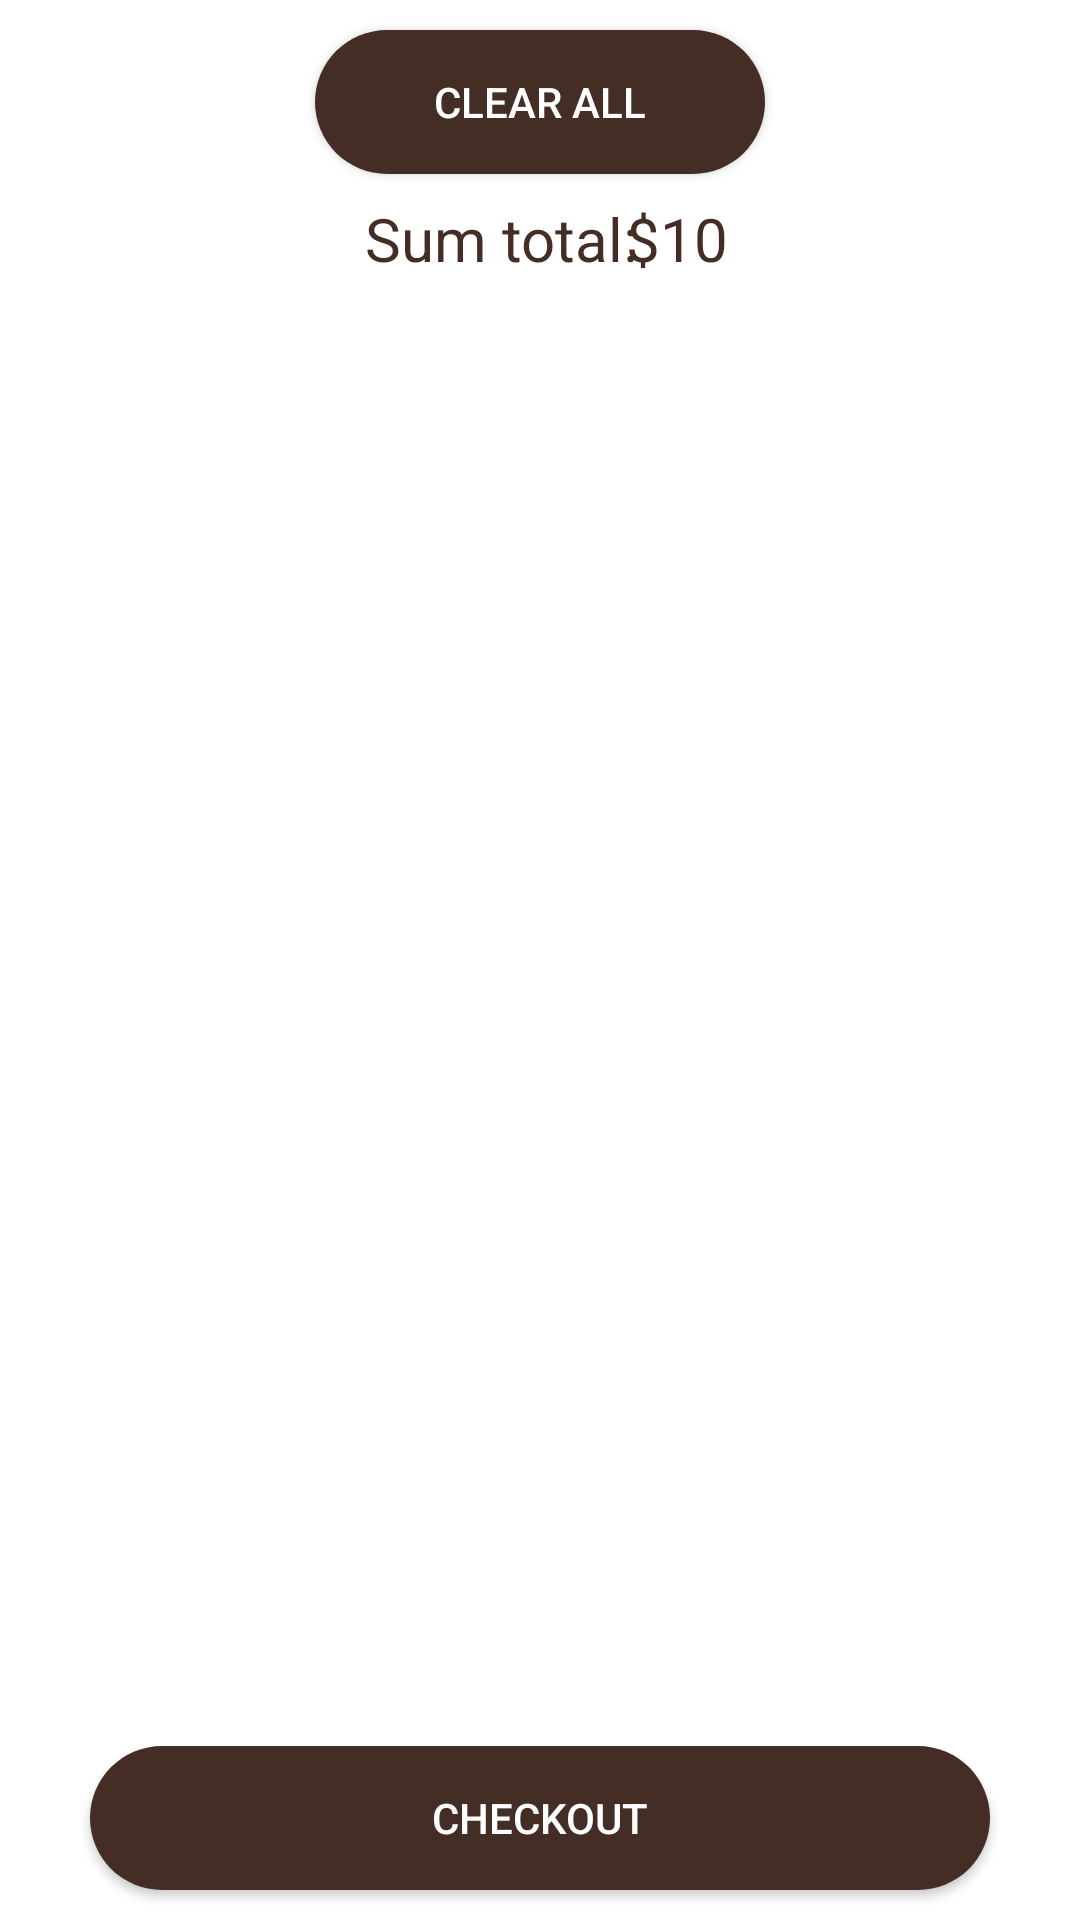

Here is an Android app screen rendered from its layout file. Give the layout XML and the strings, colors and styles it references.
<!-- AndroidManifest.xml: application theme Theme.CafeOk -->
<!-- res/layout/fragment_basket.xml -->
<?xml version="1.0" encoding="utf-8"?>
<FrameLayout xmlns:android="http://schemas.android.com/apk/res/android"
    xmlns:tools="http://schemas.android.com/tools"
    android:layout_width="match_parent"
    android:layout_height="match_parent"
    xmlns:app="http://schemas.android.com/apk/res-auto"
    tools:context=".presentation.Basket">

    <androidx.constraintlayout.widget.ConstraintLayout
        android:layout_width="match_parent"
        android:layout_height="match_parent">

        <androidx.appcompat.widget.AppCompatButton
            android:id="@+id/buttonClear"
            android:layout_width="150dp"
            android:layout_height="wrap_content"
            app:layout_constraintEnd_toEndOf="parent"
            app:layout_constraintStart_toStartOf="parent"
            app:layout_constraintTop_toTopOf="parent"
            android:layout_marginTop="10dp"
            android:background="@drawable/button_tab"
            android:text="@string/clear_all"
            android:textColor="@color/white">

        </androidx.appcompat.widget.AppCompatButton>

        <androidx.appcompat.widget.AppCompatTextView
            android:id="@+id/textView3"
            android:layout_width="wrap_content"
            android:layout_height="wrap_content"
            android:layout_marginTop="8dp"
            android:text="@string/sum_total"
            android:textColor="@color/coffee"
            android:textSize="20sp"
            app:layout_constraintEnd_toEndOf="parent"
            app:layout_constraintHorizontal_bias="0.453"
            app:layout_constraintStart_toStartOf="parent"
            app:layout_constraintTop_toBottomOf="@+id/buttonClear">

        </androidx.appcompat.widget.AppCompatTextView>

        <androidx.appcompat.widget.AppCompatTextView
            android:id="@+id/sumTotal"
            android:layout_width="wrap_content"
            android:layout_height="wrap_content"
            android:layout_marginTop="8dp"
            android:text="$10"
            android:textColor="@color/coffee"
            android:textSize="20sp"
            app:layout_constraintEnd_toEndOf="parent"
            app:layout_constraintHorizontal_bias="0.640"
            app:layout_constraintStart_toStartOf="parent"
            app:layout_constraintTop_toBottomOf="@+id/buttonClear">

        </androidx.appcompat.widget.AppCompatTextView>

        <androidx.recyclerview.widget.RecyclerView
            android:id="@+id/recyclerBasket"
            android:layout_width="match_parent"
            android:layout_height="0dp"
            android:layout_marginTop="10dp"
            android:layout_marginBottom="10dp"
            app:layout_constraintBottom_toTopOf="@+id/buttonCheckout"
            app:layout_constraintEnd_toEndOf="parent"
            app:layout_constraintStart_toStartOf="parent"
            app:layout_constraintTop_toBottomOf="@+id/textView3">

        </androidx.recyclerview.widget.RecyclerView>

        <androidx.appcompat.widget.AppCompatButton
            android:id="@+id/buttonCheckout"
            android:layout_width="300dp"
            android:layout_height="wrap_content"
            android:background="@drawable/button_tab"
            android:text="@string/checkout"
            android:textColor="@color/white"
            app:layout_constraintBottom_toBottomOf="parent"
            app:layout_constraintEnd_toEndOf="parent"
            app:layout_constraintStart_toStartOf="parent"
            android:layout_marginBottom="10dp">

        </androidx.appcompat.widget.AppCompatButton>

    </androidx.constraintlayout.widget.ConstraintLayout>


</FrameLayout>
<!-- resources referenced by this layout -->
<resources>
  <color name="coffee">#442D25</color>
  <color name="white">#FFFFFFFF</color>
  <!-- drawable button_tab (drawable) -->
  <?xml version="1.0" encoding="utf-8"?>
  <selector xmlns:android="http://schemas.android.com/apk/res/android">
  
      <item android:state_pressed="false" android:drawable="@drawable/bottom_background" />
      <item android:state_pressed="true" android:drawable="@drawable/button_background_not_click" />
  
  </selector>
  <string name="checkout">Checkout</string>
  <string name="clear_all">Clear all</string>
  <string name="sum_total">Sum total:</string>
  <style name="Theme.CafeOk" parent="Theme.MaterialComponents.DayNight.NoActionBar">
          
          <item name="colorPrimary">@color/black</item>
          <item name="colorPrimaryVariant">@color/black</item>
          <item name="colorOnPrimary">@color/white</item>
          
          <item name="colorSecondary">@color/teal_200</item>
          <item name="colorSecondaryVariant">@color/teal_700</item>
          <item name="colorOnSecondary">@color/black</item>
          
          <item name="android:statusBarColor" tools:targetApi="21">?attr/colorPrimaryVariant</item>
          
      </style>
  <!-- drawable bottom_background (drawable) -->
  <?xml version="1.0" encoding="utf-8"?>
  <shape xmlns:android="http://schemas.android.com/apk/res/android"
      android:shape="rectangle">
  
      <solid
  
          android:color="@color/coffee">
  
      </solid>
  
      <corners
  
          android:radius="40dp">
  
      </corners>
  
  
  
  </shape>
  <!-- drawable button_background_not_click (drawable) -->
  <?xml version="1.0" encoding="utf-8"?>
  <shape xmlns:android="http://schemas.android.com/apk/res/android">
  
  
      <solid
  
          android:color="@color/coffee_light">
  
      </solid>
  
      <corners
  
          android:radius="40dp">
  
      </corners>
  
  </shape>
  <color name="black">#FF000000</color>
  <color name="teal_200">#FF03DAC5</color>
  <color name="teal_700">#FF018786</color>
  <color name="coffee_light">#7A5244</color>
</resources>
